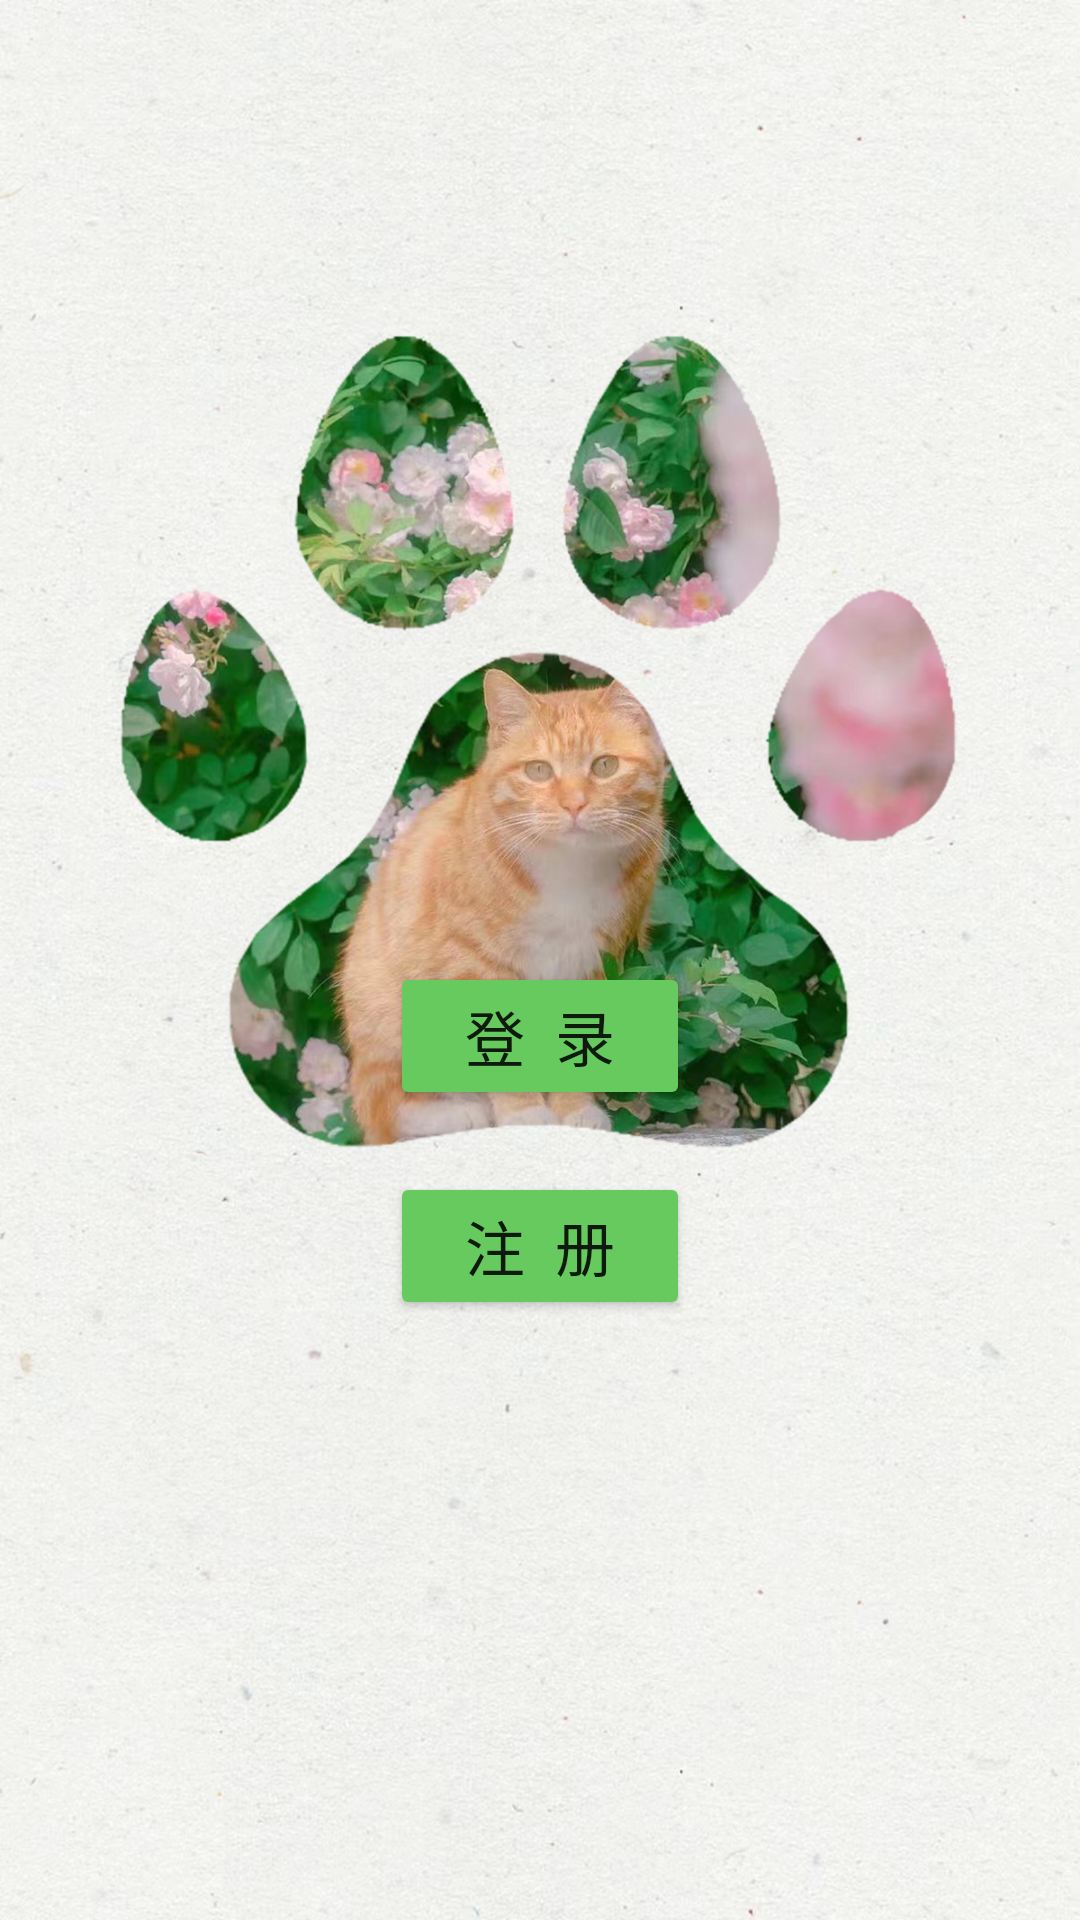

Write the Android layout XML for this screen, with the resource values it uses.
<!-- AndroidManifest.xml: application theme Theme.CatAdoption -->
<!-- res/layout/activity_main.xml -->
<?xml version="1.0" encoding="utf-8"?>
<RelativeLayout xmlns:android="http://schemas.android.com/apk/res/android"
    xmlns:app="http://schemas.android.com/apk/res-auto"
    xmlns:tools="http://schemas.android.com/tools"
    android:layout_width="match_parent"
    android:layout_height="match_parent"
    android:background="@drawable/main"
    tools:context=".ui.MainActivity">

    <ImageView
        android:id="@+id/imageView2"
        android:layout_width="300dp"
        android:layout_height="300dp"
        android:layout_centerHorizontal="true"
        android:layout_marginTop="100dp"
        app:srcCompat="@drawable/cat" />

    <Button
        android:id="@+id/btn_login"
        android:layout_width="100dp"
        android:layout_height="wrap_content"
        android:layout_alignParentBottom="true"
        android:layout_centerHorizontal="true"
        android:layout_marginBottom="270dp"
        android:backgroundTint="#66CA5F"
        android:text="登  录"
        android:textSize="20sp" />

    <Button
        android:id="@+id/btn_register"
        android:layout_width="100dp"
        android:layout_height="wrap_content"
        android:layout_alignParentBottom="true"
        android:layout_centerHorizontal="true"
        android:layout_marginBottom="200dp"
        android:backgroundTint="#66CA5F"
        android:text="注  册"
        android:textSize="20sp" />
</RelativeLayout>
<!-- resources referenced by this layout -->
<resources>
  <!-- drawable cat: png bitmap (drawable-v24, 875259 bytes) -->
  <!-- drawable main: jpg bitmap (drawable-v24, 800743 bytes) -->
  <style name="Theme.CatAdoption" parent="Theme.MaterialComponents.Light.NoActionBar">
          
          <item name="colorPrimary">@color/purple_500</item>
          <item name="colorPrimaryVariant">#88D582</item>
          <item name="colorOnPrimary">@color/white</item>
          
          <item name="colorSecondary">@color/teal_200</item>
          <item name="colorSecondaryVariant">@color/teal_700</item>
          <item name="colorOnSecondary">@color/black</item>
          
          <item name="android:statusBarColor" tools:targetApi="l">?attr/colorPrimaryVariant</item>
          
          <item name="android:textSize">@dimen/textSize</item>
      </style>
  <!-- not gathered from this repository: default colours our renderer supplied (Android Studio template values) -->
  <color name="purple_500">#FF6200EE</color>
  <color name="teal_200">#FF03DAC5</color>
  <color name="teal_700">#FF018786</color>
  <color name="black">#FF000000</color>
  <color name="white">#FFFFFFFF</color>
</resources>
